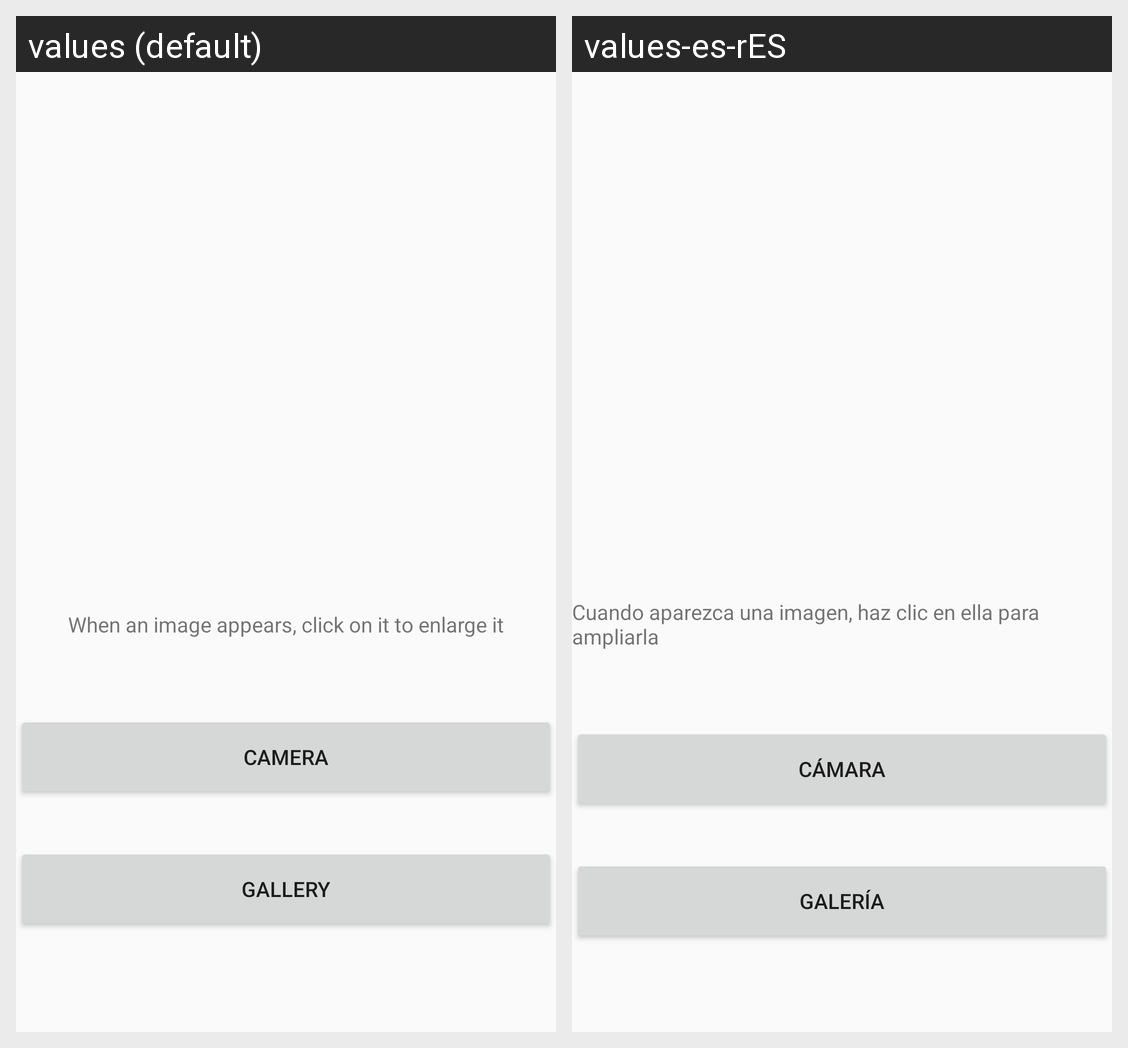

Strings drawn on this Android screen and how each of the app's shown locales translates them:
Android screen res/layout/activity_main.xml rendered under 2 locales, left to right: values (default), values-es-rES. Device: Nexus 5 (rendered at 1080×1920; each locale shown at half size, 540×960, under a caption strip naming it); theme AppTheme.
Strings drawn on this screen, with the default value and each locale's value (text and hints the layout hard-codes, and strings that could not be matched under every locale, appear in the picture but are not listed):

gal
  values: Gallery
  values-es-rES: Galería

cam
  values: Camera
  values-es-rES: Cámara

zoom
  values: When an image appears, click on it to enlarge it
  values-es-rES: Cuando aparezca una imagen, haz clic en ella para ampliarla
